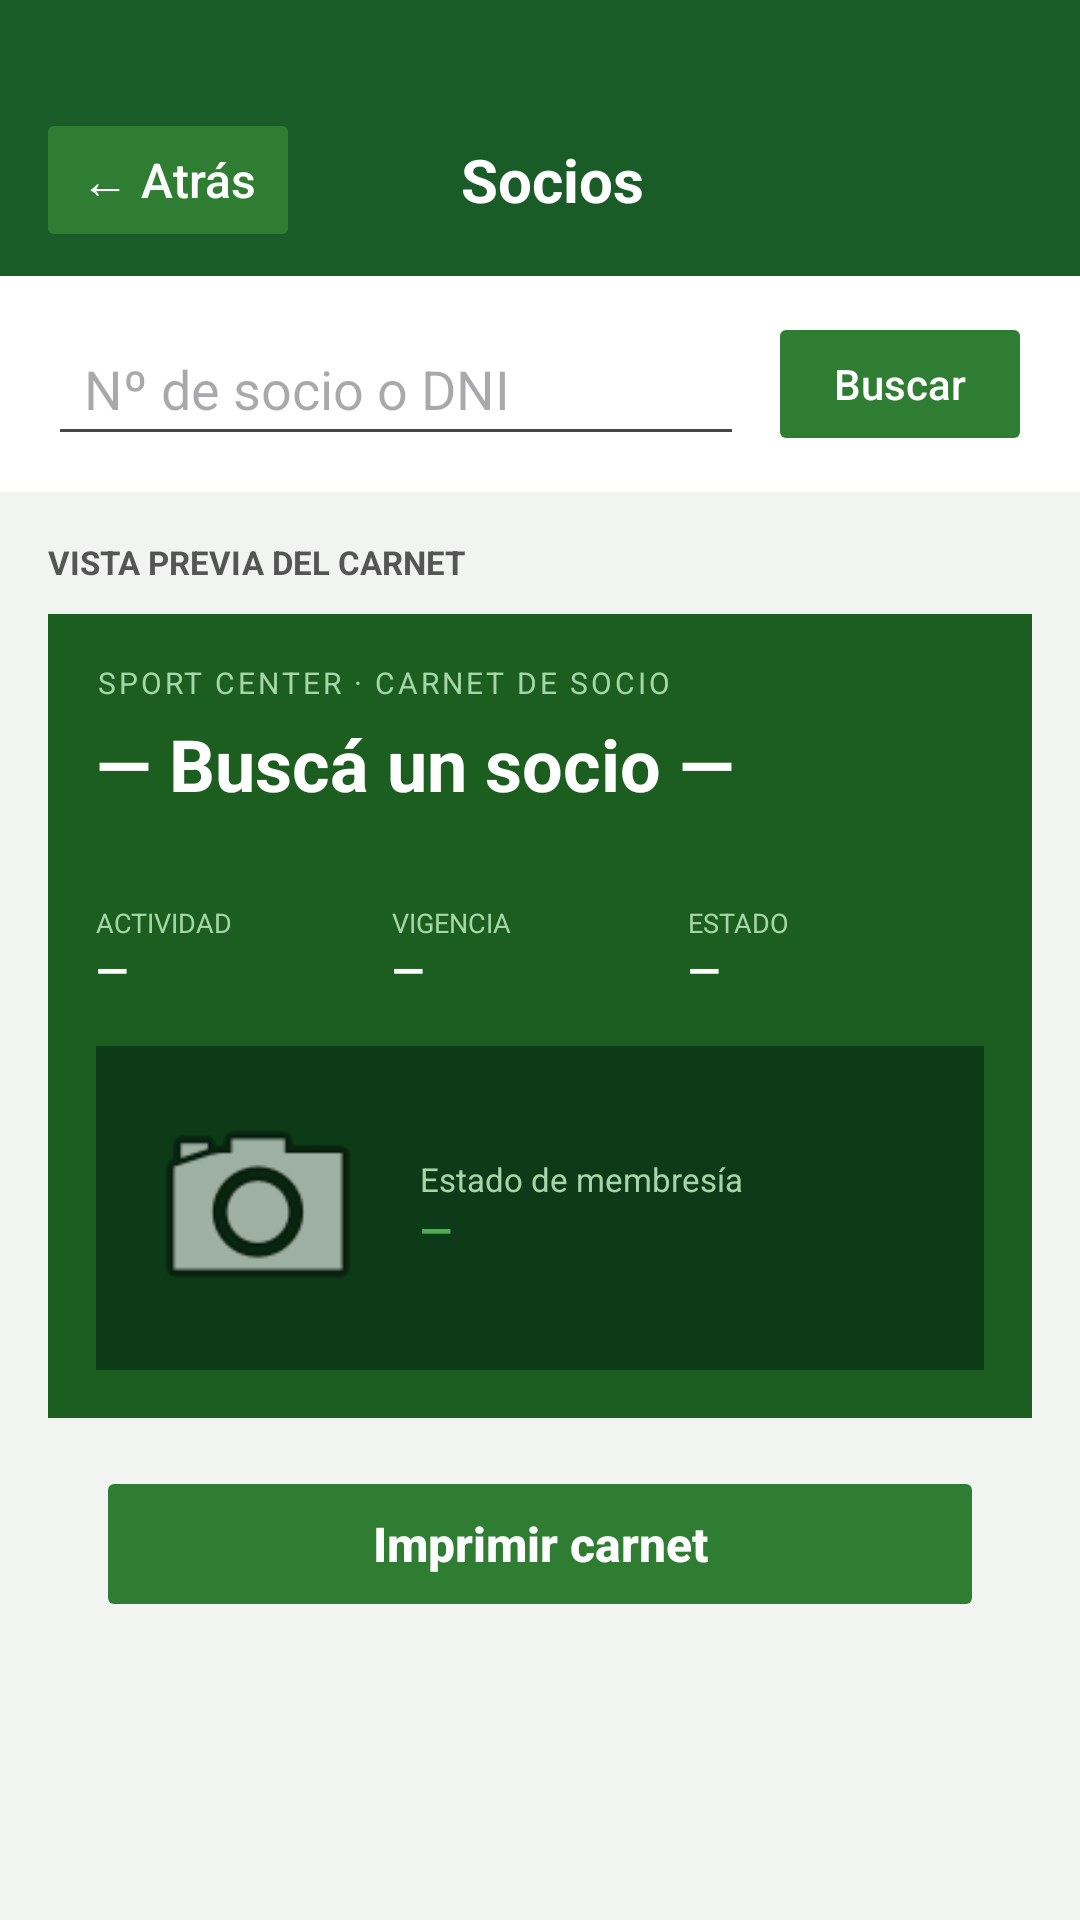

Write the Android layout XML for this screen, with the resource values it uses.
<!-- AndroidManifest.xml: application theme Theme.SportCenter -->
<!-- res/layout/activity_reimpresion_carnet.xml -->
<?xml version="1.0" encoding="utf-8"?>
<LinearLayout xmlns:android="http://schemas.android.com/apk/res/android"
    android:layout_width="match_parent"
    android:layout_height="match_parent"
    android:background="#F2F4F2"
    android:orientation="vertical">

    <include layout="@layout/component_header" />

    
    <LinearLayout
        android:layout_width="match_parent"
        android:layout_height="wrap_content"
        android:background="#FFFFFF"
        android:gravity="center_vertical"
        android:orientation="horizontal"
        android:paddingHorizontal="16dp"
        android:paddingTop="12dp"
        android:paddingBottom="12dp">

        <EditText
            android:id="@+id/etBuscarSocio"
            android:layout_width="0dp"
            android:layout_height="48dp"
            android:layout_weight="1"
            android:hint="Nº de socio o DNI"
            android:imeOptions="actionSearch"
            android:inputType="number"
            android:paddingHorizontal="12dp"
            android:singleLine="true" />

        <Button
            android:id="@+id/btnBuscar"
            android:layout_width="wrap_content"
            android:layout_height="48dp"
            android:layout_marginStart="8dp"
            android:backgroundTint="#2E7D32"
            android:stateListAnimator="@null"
            android:text="Buscar"
            android:textAllCaps="false"
            android:textColor="#FFFFFF" />

    </LinearLayout>

    
    <ScrollView
        android:layout_width="match_parent"
        android:layout_height="0dp"
        android:layout_weight="1"
        android:padding="16dp">

        <LinearLayout
            android:layout_width="match_parent"
            android:layout_height="wrap_content"
            android:orientation="vertical">

            <TextView
                android:layout_width="match_parent"
                android:layout_height="wrap_content"
                android:layout_marginBottom="10dp"
                android:text="VISTA PREVIA DEL CARNET"
                android:textColor="#555555"
                android:textSize="11sp"
                android:textStyle="bold" />

            
            <LinearLayout
                android:id="@+id/cardCarnet"
                android:layout_width="match_parent"
                android:layout_height="wrap_content"
                android:background="#1B5E20"
                android:orientation="vertical"
                android:padding="16dp">

                <TextView
                    android:layout_width="match_parent"
                    android:layout_height="wrap_content"
                    android:letterSpacing="0.1"
                    android:text="SPORT CENTER · CARNET DE SOCIO"
                    android:textColor="#A5D6A7"
                    android:textSize="10sp" />

                <TextView
                    android:id="@+id/tvNombreSocio"
                    android:layout_width="match_parent"
                    android:layout_height="wrap_content"
                    android:layout_marginTop="4dp"
                    android:text="— Buscá un socio —"
                    android:textColor="#FFFFFF"
                    android:textSize="24sp"
                    android:textStyle="bold" />

                <TextView
                    android:id="@+id/tvEtiquetaInactivo"
                    android:layout_width="wrap_content"
                    android:layout_height="wrap_content"
                    android:text="⚠ INACTIVO / PAGO PENDIENTE"
                    android:textColor="#FFFFFF"
                    android:textSize="11sp"
                    android:textStyle="bold"
                    android:background="#C62828"
                    android:paddingHorizontal="10dp"
                    android:paddingVertical="4dp"
                    android:layout_marginTop="4dp"
                    android:layout_marginBottom="8dp"
                    android:visibility="gone"/>

                <TextView
                    android:id="@+id/tvDniSocio"
                    android:layout_width="match_parent"
                    android:layout_height="wrap_content"
                    android:layout_marginBottom="16dp"
                    android:text=""
                    android:textColor="#A5D6A7"
                    android:textSize="11sp" />

                <LinearLayout
                    android:layout_width="match_parent"
                    android:layout_height="wrap_content"
                    android:layout_marginBottom="16dp"
                    android:orientation="horizontal">

                    <LinearLayout
                        android:layout_width="0dp"
                        android:layout_height="wrap_content"
                        android:layout_weight="1"
                        android:orientation="vertical">

                        <TextView
                            android:layout_width="wrap_content"
                            android:layout_height="wrap_content"
                            android:text="ACTIVIDAD"
                            android:textColor="#A5D6A7"
                            android:textSize="9sp" />

                        <TextView
                            android:id="@+id/tvActividad"
                            android:layout_width="wrap_content"
                            android:layout_height="wrap_content"
                            android:text="—"
                            android:textColor="#FFFFFF"
                            android:textSize="14sp"
                            android:textStyle="bold" />
                    </LinearLayout>

                    <LinearLayout
                        android:layout_width="0dp"
                        android:layout_height="wrap_content"
                        android:layout_weight="1"
                        android:orientation="vertical">

                        <TextView
                            android:layout_width="wrap_content"
                            android:layout_height="wrap_content"
                            android:text="VIGENCIA"
                            android:textColor="#A5D6A7"
                            android:textSize="9sp" />

                        <TextView
                            android:id="@+id/tvVigencia"
                            android:layout_width="wrap_content"
                            android:layout_height="wrap_content"
                            android:text="—"
                            android:textColor="#FFFFFF"
                            android:textSize="14sp"
                            android:textStyle="bold" />
                    </LinearLayout>

                    <LinearLayout
                        android:layout_width="0dp"
                        android:layout_height="wrap_content"
                        android:layout_weight="1"
                        android:orientation="vertical">

                        <TextView
                            android:layout_width="wrap_content"
                            android:layout_height="wrap_content"
                            android:text="ESTADO"
                            android:textColor="#A5D6A7"
                            android:textSize="9sp" />

                        <TextView
                            android:id="@+id/tvEstado"
                            android:layout_width="wrap_content"
                            android:layout_height="wrap_content"
                            android:text="—"
                            android:textColor="#FFFFFF"
                            android:textSize="14sp"
                            android:textStyle="bold" />
                    </LinearLayout>

                </LinearLayout>

                
                <LinearLayout
                    android:layout_width="match_parent"
                    android:layout_height="wrap_content"
                    android:background="#0D3B18"
                    android:gravity="center_vertical"
                    android:orientation="horizontal"
                    android:padding="14dp">

                    <ImageView
                        android:id="@+id/ivQR"
                        android:layout_width="80dp"
                        android:layout_height="80dp"
                        android:src="@android:drawable/ic_menu_camera" />

                    <LinearLayout
                        android:layout_width="wrap_content"
                        android:layout_height="wrap_content"
                        android:layout_marginStart="14dp"
                        android:orientation="vertical">

                        <TextView
                            android:layout_width="wrap_content"
                            android:layout_height="wrap_content"
                            android:text="Estado de membresía"
                            android:textColor="#A5D6A7"
                            android:textSize="11sp" />

                        <TextView
                            android:id="@+id/tvEstadoMembresia"
                            android:layout_width="wrap_content"
                            android:layout_height="wrap_content"
                            android:text="—"
                            android:textColor="#4CAF50"
                            android:textSize="14sp"
                            android:textStyle="bold" />

                    </LinearLayout>
                </LinearLayout>
            </LinearLayout>
            <Button
                android:id="@+id/btnImprimirCarnet"
                android:layout_width="match_parent"
                android:layout_height="52dp"
                android:layout_margin="16dp"
                android:backgroundTint="#2E7D32"
                android:elevation="0dp"
                android:stateListAnimator="@null"
                android:text="Imprimir carnet"
                android:textAllCaps="false"
                android:textColor="#FFFFFF"
                android:textSize="16sp"
                android:textStyle="bold" />
        </LinearLayout>
    </ScrollView>
</LinearLayout>
<!-- res/layout/component_header.xml (included above) -->
<?xml version="1.0" encoding="utf-8"?>
<merge
    xmlns:android="http://schemas.android.com/apk/res/android"
    android:layout_width="match_parent"
    android:layout_height="wrap_content"
    android:orientation="vertical"
    android:background="#F2F4F2">


<LinearLayout
    android:layout_width="match_parent"
    android:layout_height="92dp"
    android:paddingTop="28dp"
    android:orientation="horizontal"
    android:background="@color/verde_oscuro"
    android:paddingStart="12dp"
    android:paddingEnd="12dp"
    android:gravity="center_vertical">

    <Button
        android:id="@+id/btnAtras"
        android:layout_width="wrap_content"
        android:layout_height="wrap_content"
        android:text="← Atrás"
        android:textColor="#FFFFFF"
        android:textSize="16sp"
        android:textAllCaps="false"
        android:backgroundTint="#2E7D32"
        android:elevation="0dp"
        android:stateListAnimator="@null"
        android:paddingStart="10dp"
        android:paddingEnd="10dp" />

    <TextView
        android:id="@+id/tvTitulo"
        android:layout_width="0dp"
        android:layout_height="wrap_content"
        android:layout_weight="1"
        android:text="Socios"
        android:textColor="#FFFFFF"
        android:textSize="20sp"
        android:textStyle="bold"
        android:gravity="center" />

    <Space
        android:layout_width="80dp"
        android:layout_height="1dp" />

</LinearLayout>
</merge>
<!-- resources referenced by this layout -->
<resources>
  <color name="verde_oscuro">#1A5C28</color>
  <style name="Theme.SportCenter" parent="Base.Theme.SportCenter" />
  <style name="Base.Theme.SportCenter" parent="Theme.Material3.DayNight.NoActionBar">
          
          
      </style>
</resources>
